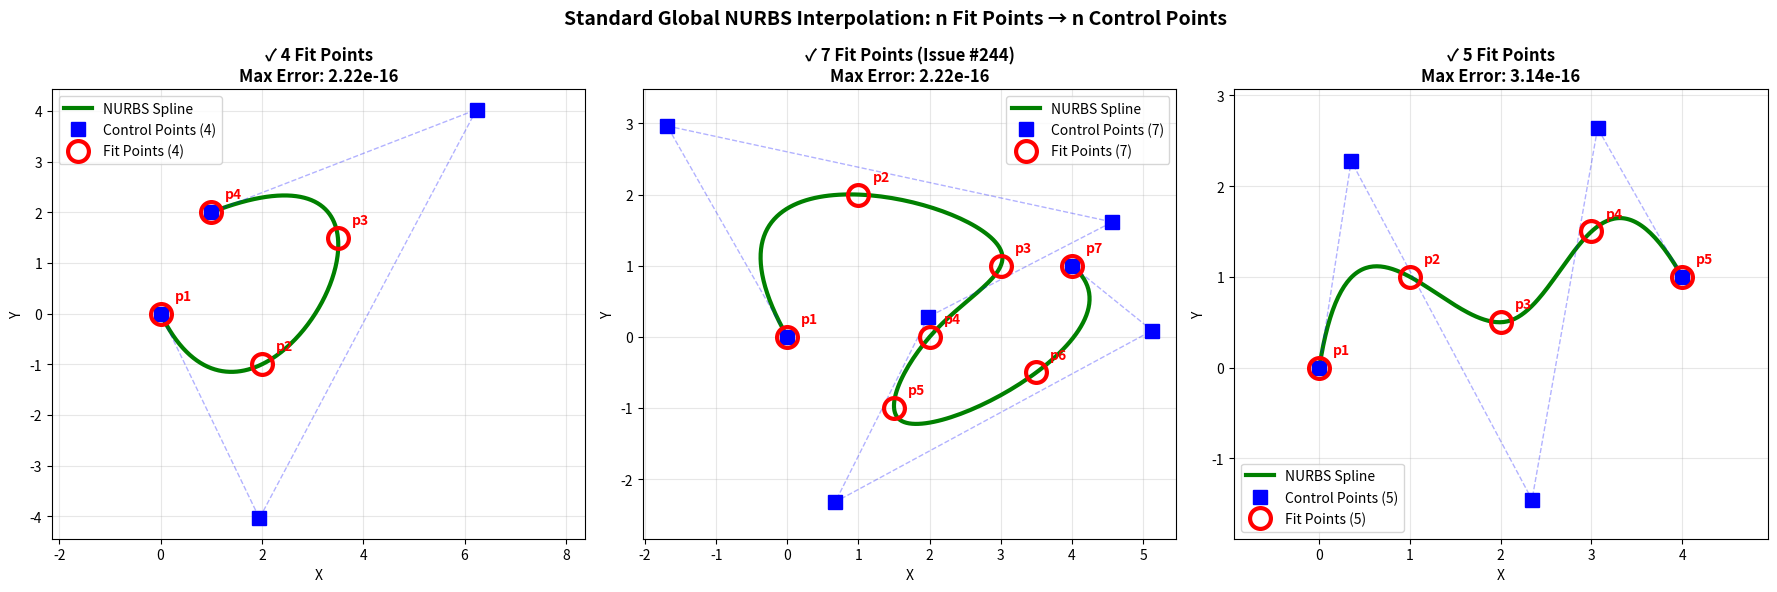

Write Python code to recreate this figure. (Note: this script raises an exception after producing the figure.)
#!/usr/bin/env python3
"""
Comprehensive test for issue #244: Standard Global NURBS Interpolation.

This test validates the NEW implementation that uses standard global interpolation:
- For n fit points, generates n control points (not n+2)
- Uses averaging method for knot vector generation
- Based on Piegl & Tiller "The NURBS Book" Chapter 9.2.1
"""

import numpy as np
import matplotlib.pyplot as plt

def chord_length_parameterization(points):
    """Compute parameter values using chord length method."""
    n = len(points)
    params = np.zeros(n)
    params[0] = 0.0
    params[n-1] = 1.0

    if n == 2:
        return params

    total_length = 0.0
    for i in range(n-1):
        chord_length = np.linalg.norm(points[i+1] - points[i])
        total_length += chord_length
        params[i+1] = total_length

    if total_length > 0.0001:
        for i in range(1, n):
            params[i] = params[i] / total_length
    else:
        for i in range(1, n):
            params[i] = i / (n-1)

    return params

def generate_knot_vector_averaging(n, p, params):
    """
    Generate knot vector using averaging method for STANDARD global interpolation.
    For n+1 data points (indexed 0 to n) with degree p, generates n+p+2 knots.
    Based on Piegl & Tiller "The NURBS Book" Chapter 9.2.1
    """
    m = n + p + 1
    knots = np.zeros(m + 1)

    # Clamped: repeat 0 (p+1) times at start
    for i in range(p + 1):
        knots[i] = 0.0

    # Internal knots: average p consecutive parameter values
    # For j from 1 to n-p
    for j in range(1, n - p + 1):
        sum_val = 0.0
        for i in range(j, j + p):
            sum_val += params[i]
        knots[p + j] = sum_val / p

    # Clamped: repeat 1 (p+1) times at end
    for i in range(n + 1, m + 1):
        knots[i] = 1.0

    return knots

def cox_de_boor(i, p, u, knots):
    """Cox-de Boor recursion formula for B-spline basis function."""
    num_ctrl_pts = len(knots) - p - 2

    # Special case: at endpoint, only last basis function is nonzero
    if abs(u - knots[-1]) < 1e-10:
        return 1.0 if i == num_ctrl_pts else 0.0

    if p == 0:
        if knots[i] <= u < knots[i+1]:
            return 1.0
        elif abs(u - knots[i+1]) < 1e-10 and i+1 == len(knots)-1:
            return 1.0
        else:
            return 0.0

    left_denom = knots[i+p] - knots[i]
    right_denom = knots[i+p+1] - knots[i+1]

    left_term = 0.0
    if abs(left_denom) > 1e-10:
        left_term = ((u - knots[i]) / left_denom) * cox_de_boor(i, p-1, u, knots)

    right_term = 0.0
    if abs(right_denom) > 1e-10:
        right_term = ((knots[i+p+1] - u) / right_denom) * cox_de_boor(i+1, p-1, u, knots)

    return left_term + right_term

def standard_global_interpolation(fit_points, degree=3):
    """
    Standard NURBS global interpolation.
    For n+1 data points, produces n+1 control points.
    Based on Piegl & Tiller "The NURBS Book" Chapter 9.2
    """
    n = len(fit_points) - 1  # n+1 points, so n = last index

    # Step 1: Compute parameters
    params = chord_length_parameterization(fit_points)

    # Step 2: Compute knot vector
    knots = generate_knot_vector_averaging(n, degree, params)

    # Step 3: Set up linear system
    # D = N * P, where D are fit points, N is basis matrix, P are control points
    num_points = len(fit_points)
    A = np.zeros((num_points, num_points))

    for i in range(num_points):
        u = params[i]
        for j in range(num_points):
            A[i, j] = cox_de_boor(j, degree, u, knots)

    # Step 4: Solve for control points
    control_points = np.zeros((num_points, fit_points.shape[1]))
    for dim in range(fit_points.shape[1]):
        control_points[:, dim] = np.linalg.solve(A, fit_points[:, dim])

    return control_points, knots

def evaluate_bspline(control_points, knots, degree, num_samples=200):
    """Evaluate B-spline curve."""
    u_vals = np.linspace(0, 1, num_samples)
    curve_points = []

    for u in u_vals:
        point = np.zeros(control_points.shape[1])
        for i in range(len(control_points)):
            basis = cox_de_boor(i, degree, u, knots)
            point += basis * control_points[i]
        curve_points.append(point)

    return np.array(curve_points)

def test_case(name, fit_points, degree=3):
    """Test a single case."""
    print(f"\n{'='*80}")
    print(f"TEST: {name}")
    print(f"{'='*80}")

    print(f"\nFit points ({len(fit_points)}):")
    for i, pt in enumerate(fit_points):
        print(f"  p{i+1} = ({pt[0]:.2f}, {pt[1]:.2f})")

    # Standard global interpolation
    control_points, knots = standard_global_interpolation(fit_points, degree)

    print(f"\nControl points ({len(control_points)}):")
    for i, pt in enumerate(control_points):
        print(f"  P[{i}] = ({pt[0]:.3f}, {pt[1]:.3f})")

    print(f"\nKnot vector (length={len(knots)}):")
    print(f"  {knots}")

    # Verify interpolation
    print(f"\nVerification (spline should pass through all fit points):")
    params = chord_length_parameterization(fit_points)
    max_error = 0.0

    for i, (u, fit_pt) in enumerate(zip(params, fit_points)):
        curve_pt = np.zeros(2)
        for j in range(len(control_points)):
            basis = cox_de_boor(j, degree, u, knots)
            curve_pt += basis * control_points[j]

        error = np.linalg.norm(curve_pt - fit_pt)
        max_error = max(max_error, error)
        status = "✓" if error < 1e-3 else "✗ FAIL"
        print(f"  {status} p{i+1}: error = {error:.2e}")

    print(f"\nMaximum interpolation error: {max_error:.2e}")

    if max_error < 1e-3:
        print("✓ SUCCESS: Spline passes through all fit points!")
    else:
        print("✗ FAIL: Spline does NOT pass through all fit points!")

    return fit_points, control_points, knots, max_error

def main():
    """Run all tests."""
    print("="*80)
    print("COMPREHENSIVE TEST: Standard Global NURBS Interpolation")
    print("="*80)

    # Test Case 1: 4 points (original issue from earlier PRs)
    fit_points_4 = np.array([
        [0.0, 0.0],
        [2.0, -1.0],
        [3.5, 1.5],
        [1.0, 2.0]
    ])

    # Test Case 2: 7 points (the reported issue)
    fit_points_7 = np.array([
        [0.0, 0.0],
        [1.0, 2.0],
        [3.0, 1.0],
        [2.0, 0.0],
        [1.5, -1.0],
        [3.5, -0.5],
        [4.0, 1.0]
    ])

    # Test Case 3: 5 points
    fit_points_5 = np.array([
        [0.0, 0.0],
        [1.0, 1.0],
        [2.0, 0.5],
        [3.0, 1.5],
        [4.0, 1.0]
    ])

    test_cases = [
        ("4 Fit Points", fit_points_4),
        ("7 Fit Points (Issue #244)", fit_points_7),
        ("5 Fit Points", fit_points_5)
    ]

    results = []
    for name, fit_points in test_cases:
        result = test_case(name, fit_points)
        results.append((name, result))

    # Create visualization
    fig, axes = plt.subplots(1, 3, figsize=(18, 6))

    for idx, (name, (fit_pts, ctrl_pts, knots, max_err)) in enumerate(results):
        ax = axes[idx]

        # Evaluate spline
        curve = evaluate_bspline(ctrl_pts, knots, 3, 200)

        # Plot spline curve (green)
        ax.plot(curve[:, 0], curve[:, 1], 'g-', linewidth=3, label='NURBS Spline', zorder=2)

        # Plot control points (blue squares)
        ax.plot(ctrl_pts[:, 0], ctrl_pts[:, 1], 'bs', markersize=10,
                label=f'Control Points ({len(ctrl_pts)})', zorder=3)
        ax.plot(ctrl_pts[:, 0], ctrl_pts[:, 1], 'b--', alpha=0.3, linewidth=1)

        # Plot fit points (red circles)
        ax.plot(fit_pts[:, 0], fit_pts[:, 1], 'ro', markersize=15,
                markerfacecolor='none', markeredgewidth=3,
                label=f'Fit Points ({len(fit_pts)})', zorder=4)

        # Label fit points
        for i, pt in enumerate(fit_pts):
            ax.annotate(f'p{i+1}', pt, xytext=(10, 10), textcoords='offset points',
                       fontsize=10, color='red', fontweight='bold')

        ax.grid(True, alpha=0.3)
        ax.legend(fontsize=10)
        status = "✓" if max_err < 1e-3 else "✗"
        ax.set_title(f'{status} {name}\nMax Error: {max_err:.2e}',
                     fontsize=12, fontweight='bold')
        ax.set_xlabel('X')
        ax.set_ylabel('Y')
        ax.axis('equal')

    plt.suptitle('Standard Global NURBS Interpolation: n Fit Points → n Control Points',
                 fontsize=14, fontweight='bold')
    plt.tight_layout()
    plt.savefig('experiments/test_standard_interpolation_complete.png', dpi=150, bbox_inches='tight')
    print(f"\n✓ Visualization saved to: experiments/test_standard_interpolation_complete.png")

    # Summary
    print(f"\n{'='*80}")
    print("SUMMARY")
    print(f"{'='*80}")
    all_passed = all(result[3] < 1e-3 for _, result in results)
    if all_passed:
        print("✓ ALL TESTS PASSED: Standard global interpolation works correctly!")
        print(f"  All splines pass through their respective fit points.")
    else:
        print("✗ SOME TESTS FAILED")

    print(f"\nAlgorithm: Standard Global Interpolation")
    print(f"  - n fit points → n control points")
    print(f"  - Knot vector: averaging method")
    print(f"  - Based on: Piegl & Tiller 'The NURBS Book' Chapter 9.2.1")

if __name__ == '__main__':
    main()
